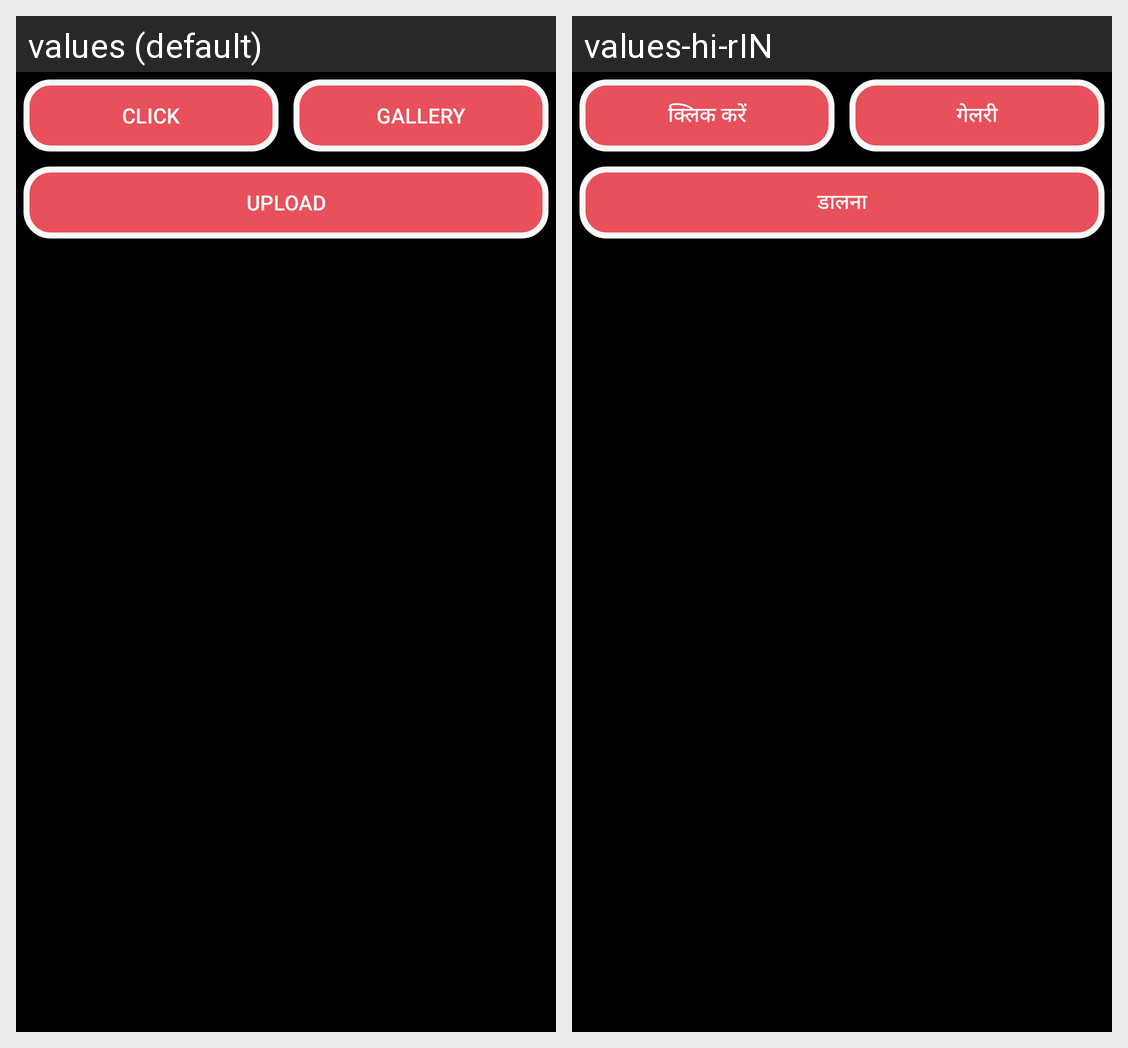

Strings drawn on this Android screen and how each of the app's shown locales translates them:
Android screen res/layout/fragment_detect.xml rendered under 2 locales, left to right: values (default), values-hi-rIN. Device: Nexus 5 (rendered at 1080×1920; each locale shown at half size, 540×960, under a caption strip naming it); theme AppTheme.
Strings drawn on this screen, with the default value and each locale's value (text and hints the layout hard-codes, and strings that could not be matched under every locale, appear in the picture but are not listed):

click_button
  values: Click
  values-hi-rIN: क्लिक करें

gallery_button
  values: Gallery
  values-hi-rIN: गेलरी

uploadbutton
  values: Upload
  values-hi-rIN: डालना
